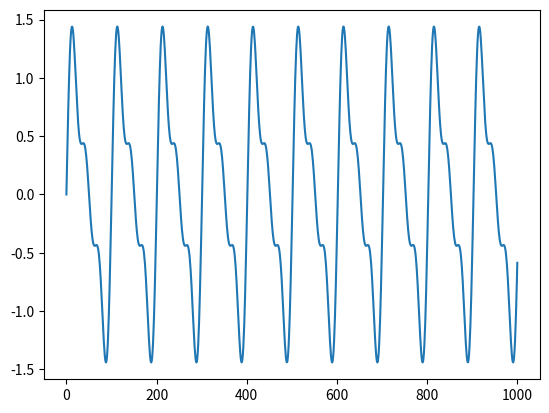
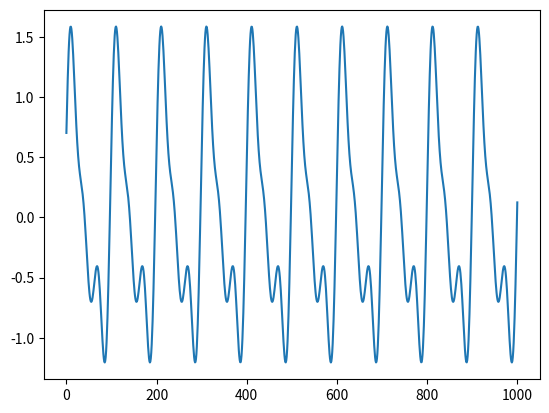

Reproduce these figures in Python, in order.
import matplotlib
matplotlib.use('AGG')

import matplotlib.pyplot as plt
from pylab import *
import numpy as np
import random

def generate_sin(freq, duration, srate=44100.0, amp=1.0,phase=0): 
    t = np.linspace(0,duration,int(srate*duration))
    data = amp * np.sin(2*np.pi*freq *t + phase)
    return data

freq = 440
srate = 44100
time_space = np.linspace(0, 1000/44100,1000)

#generating three sin wave by different frequency and different phase
data_f1 = generate_sin(freq, 0.5, amp=1.0)
data_f2 = generate_sin(freq*2, 0.5, amp = 0.5)
data_f3 = generate_sin(freq*3, 0.5, amp = 0.33)

#mixture of three harmonically related sinusoids
data = [data_f1[i] + data_f2[i] + data_f3[i] for i in range(0, len(data_f1))]

#saving time domain plot in a pdf file
plt.figure()
plt.plot(time_space[0:1000] * srate, data[0:1000]);
fname='0phase.pdf'
plt.savefig(fname)

#generating three sin wave by different frequency and random phase
data_f4 = generate_sin(freq, 0.5, amp=1.0,phase=random.random())
data_f5 = generate_sin(freq*2, 0.5, amp = 0.5,phase=random.random())
data_f6 = generate_sin(freq*3, 0.5, amp = 0.33,phase=random.random())

data2 = [data_f4[i] + data_f5[i] + data_f6[i] for i in range(0, len(data_f4))]

plt.figure()
plt.plot(time_space[0:1000] * srate, data2[0:1000]);
fname='random_phase.pdf'
plt.savefig(fname)
